The GitHub repository evantancy/ece4078-team2-05 contains a labelled image folder "dataset_test" with 3 categories: coke, neither, sheep. Examples follow, each with its label.

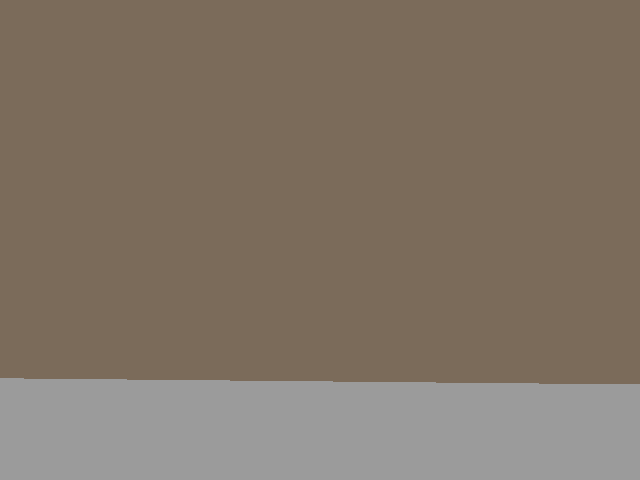
Label: neither

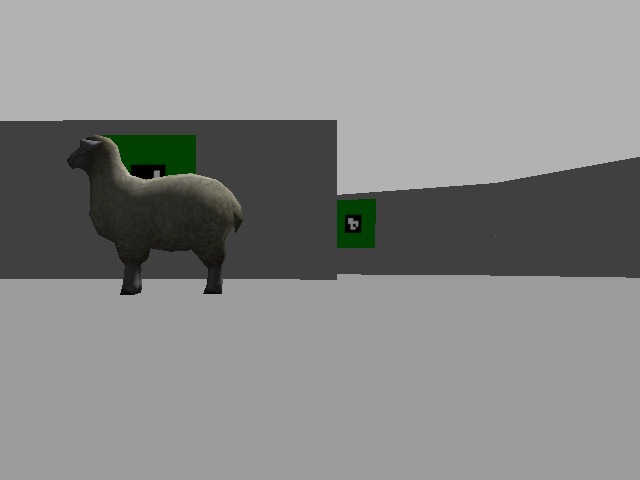
Label: sheep

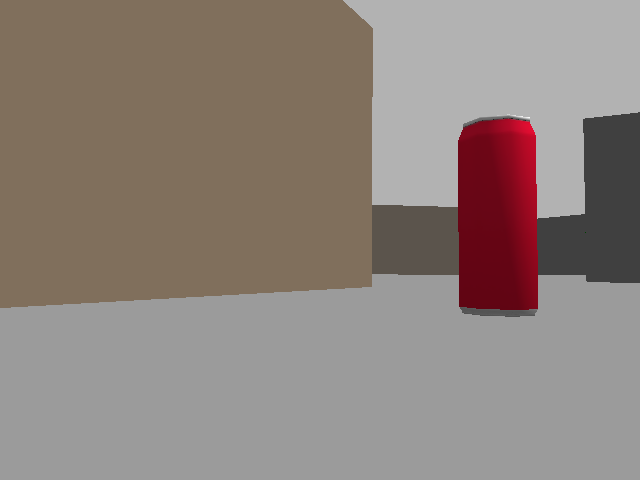
Label: coke

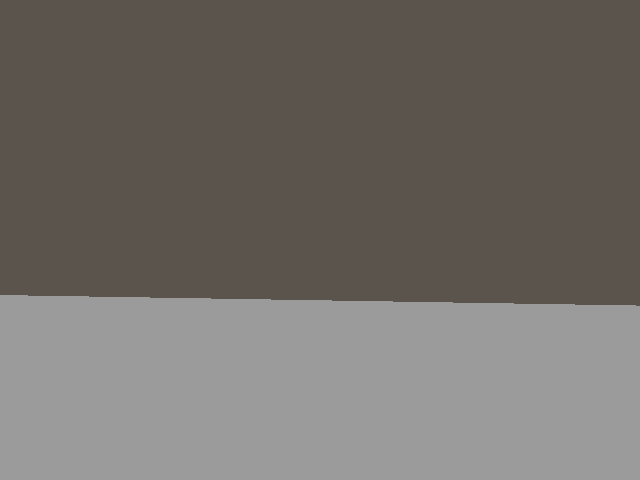
Label: neither

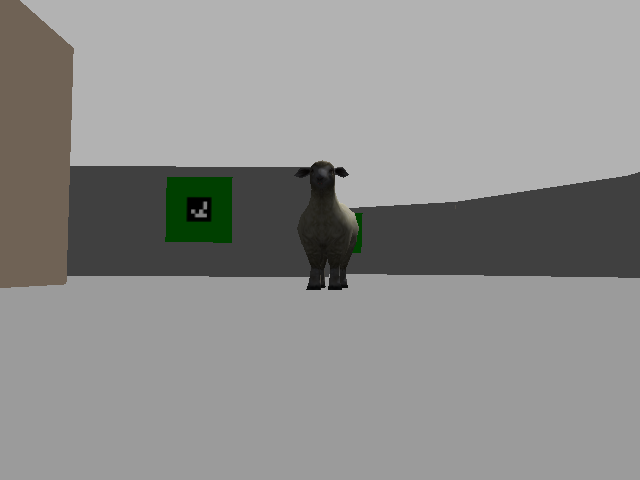
Label: sheep

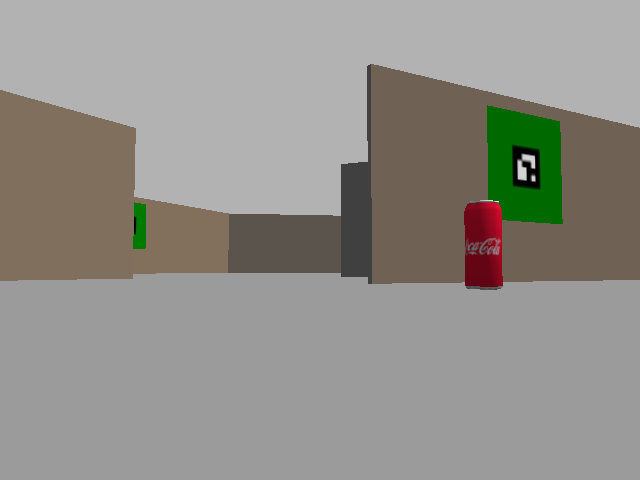
Label: coke
